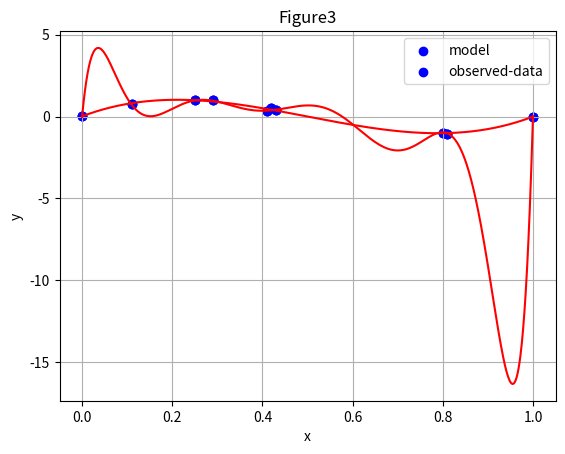

Recreate this plot in Python.
#!/usr/bin/env python
# coding: utf-8

# # ម៉ូឌែលតម្រែតម្រង់លីនេអ៊ែរ(២)

# ## ការសិក្សាលើទំនាក់ទំនងរវាងច្រើនអថេរ
# 
# ក្នុងការសិក្សាលើទំនាក់ទំនងរវាងអថេរច្រើន ចំនួនអថេរពន្យល់អាចមានលើសពីមួយ។ ជាឧទាហរណ៍ បើក្នុងករណីក្នុងមេរៀនមុន អថេរពន្យល់អាចមានអថេរក្រៅពីកម្ពស់ដូចជាអាយុ ទំហំចង្កេះ ឬអថេរផ្សេងៗទៀត។ 
# 
# ក្នុងករណីអថេរពន្យល់ច្រើនបែប នេះយើងសន្មតម៉ូឌែលដូចខាងក្រោម។
# 
# $$y=f(x)=\beta_0+\beta_1 x_1+\beta_2 x_2+\ldots+\beta_d x_d$$
# 
# ទោះបីជាចំនួននៃអថេរពន្យល់មានការកើនឡើងក្តី ការវិភាគដោយប្រើម៉ូឌែលតម្រែតម្រង់លីនេអ៊ែរមិនមានអ្វីប្រែប្រួលជាធំដុំនោះឡើយ។ អ្នកអាចបង្ហាញម៉ូឌែលខាងលើជាទម្រង់វ៉ិចទ័រនិងម៉ាទ្រីសរួចសិក្សាដូចគ្នា។
# 
# $$
# X=\left(\begin{matrix}\begin{matrix}1&x_{11}&\cdots\\\vdots&\vdots&\cdots\\1&x_{N1}&\cdots\\\end{matrix}&\begin{matrix}x_{1d}\\\vdots\\x_{Nd}\\\end{matrix}\\\end{matrix}\right)\in\mathbb{R}^{N\times\left(d+1\right)}\ ,\ \pmb{y}=\left(\begin{matrix}y_1\\\vdots\\y_N\\\end{matrix}\right)\in\mathbb{R}^N\ ,\ \pmb{\epsilon}=\left(\begin{matrix}\epsilon_1\\\vdots\\\epsilon_N\\\end{matrix}\right)\in\mathbb{R}^N\ ,\ \pmb{\beta}=\left(\begin{matrix}\beta_0\\\vdots\\\beta_d\\\end{matrix}\right)\in\mathbb{R}^{d+1}
# $$
# 
# ពេលនេះម៉ូឌែលនិងផលបូកតម្លៃការេនៃលម្អៀងខាងលើអាចសរសេរដូចខាងក្រោម។
# 
# $$
# \pmb{y}=X\pmb{\beta}+\pmb{\epsilon}
# $$
# $$
# E\left(\pmb{\beta}\right)=\sum_{i=1}^{N}\epsilon_i^2=\left(\pmb{y}-X\pmb{\beta}\right)^\top\left(\pmb{y}-X\pmb{\beta}\right)
# $$
# 
# ដោយប្រើវិធីសាស្រ្តLeast Square Error ដូចក្នុងមេរៀនមុនយើងបានលទ្ធផលដូចគ្នា។
# 
# $$
# \hat{\pmb{\beta}}=\left(X^\top X\right)^{-1}X^T\pmb{y}
# $$
# 

# ក្នុងករណីខ្លះការប្រើប្រាស់តម្លៃផ្ទាល់នៃអថេរពន្យល់មិនអាចពណ៌នាទំនាក់ទំនងរវាងអថេរគោលដៅនិងអថេរពន្យល់បានល្អឡើយដូចក្នុងករណីរូបខាងក្រោម។ 

# In[1]:


import numpy as np 
import matplotlib.pyplot as plt

X = np.array([ 0.  ,  0.11,  0.25,  0.29,  0.41,  0.42,  0.43,  0.8 ,  0.81, 1.  ])
Y = np.array([ 0.04,  0.75,  1.  ,  0.99,  0.31,  0.52,  0.38, -0.99, -1.05, 0.  ])
xa = np.linspace(min(X),max(X),1000)
plt.scatter(X,Y,color='b',label='observed-data')
plt.xlabel("x")
plt.ylabel("y")
plt.grid()
plt.legend()
plt.title("Figure1")

plt.show()


# 
# ហេតុនេះការបម្លែងតម្លៃអថេរពន្យល់ត្រូវបានអនុវត្ត។ ជាឧទាហរណ៍ដូចជាការប្រើអនុគមន៍ដឺក្រេទី២ ឬខ្ពស់ជាងនេះ ឬការប្រើអនុគមន៍មិនមែនលីនេអ៊ែរជាដើម។ ក្នុងករណីនេះម៉ូឌែលតម្រែតម្រង់លីនេអ៊ែរអាចបង្ហាញដូចខាងក្រោម។នៅទីនេះទោះបីជាអនុគមន៍ $\phi_i\left(x\right)$ ជាទម្រង់មិនលីនេអ៊ែរក្តី ការហៅថាម៉ូឌែលតម្រែតម្រង់លីនេអ៊ែរ ព្រោះចង់សង្កត់ធ្ងន់លើផលបូកជាទម្រង់លីនេអ៊ែរនៃអនុគមន៍ទាំងអស់នោះ។
# 
# $$
# y=f\left(x\right)=\beta_0\phi_0\left(x\right)+\beta_1\phi_1\left(x\right)+\ldots+\beta_d\phi_d\left(x\right)
# $$
# 
# ករណីប្រើពហុធាដឺក្រេទី៣យើងបាន
# 
# $$
# y=\beta_0+\beta_1x+\beta_2x^2+\beta_3x^3
# $$
# 
# អ្នកអាចបង្ហាញម៉ូឌែលខាងលើជាទម្រង់វ៉ិចទ័រនិងម៉ាទ្រីសរួចសិក្សាដូចគ្នា។
# 
# $$
# X=\left(\begin{matrix}\begin{matrix}1&x_1&x_1^2\\\vdots&\vdots&\cdots\\1&x_N&x_N^2\\\end{matrix}&\begin{matrix}x_1^3\\\vdots\\x_N^3\\\end{matrix}\\\end{matrix}\right)\in\mathbb{R}^{N\times4}\ ,\ \pmb{y}=\left(\begin{matrix}y_1\\\vdots\\y_N\\\end{matrix}\right)\in\mathbb{R}^N\ ,\ \pmb{\epsilon}=\left(\begin{matrix}\epsilon_1\\\vdots\\\epsilon_N\\\end{matrix}\right)\in\mathbb{R}^N\ ,\ \pmb{\beta}=\left(\begin{matrix}\beta_0\\\vdots\\\beta_3\\\end{matrix}\right)\in\mathbb{R}^4\ 
# $$
# 

# In[2]:


def fit(x,y,k):
  X_ = np.zeros((len(x),k+1))
  for i in range(k+1):
    X_[:,i] = x**i
  w = np.linalg.inv(X_.T@X_)@X_.T@y
  return w

def predict(x,w,k):
  X_ = np.zeros((len(x),k+1))
  for i in range(k+1):
    X_[:,i] = x**i
  return X_@w

w = fit(X,Y,3)
print(w)

cov_YY = np.cov(predict(X,w,3),Y)
R2 = cov_YY[0,0]/cov_YY[1,1]
print("R2=%.3f"%(R2))
xa = np.linspace(min(X),max(X),1000)
ya = predict(xa,w,3)
plt.scatter(X,Y,color='b')
plt.plot(xa,ya,'r-')
plt.xlabel("x")
plt.ylabel("y")
plt.grid()
y_legend = "y="+str(round(w[0],3))+"+"+str(round(w[1],3))+"x"+str(round(w[2],3))+"x^2"
plt.legend([y_legend,"observed-data"])
plt.title("Figure2")

plt.show()


# បើយើងជ្រើសយកម៉ូឌែលជាទម្រង់ពហុធាដឺក្រេទី៩ នោះយើងនឹងបានលទ្ធផលដូចខាងក្រោម។

# In[3]:


X = np.array([ 0.  ,  0.11,  0.25,  0.29,  0.41,  0.42,  0.43,  0.8 ,  0.81, 1.  ])
Y = np.array([ 0.04,  0.75,  1.  ,  0.99,  0.31,  0.52,  0.38, -0.99, -1.05, 0.  ])
w = fit(X,Y,9)
print("w=",w)
xa = np.linspace(min(X),max(X),1000)
ya = predict(xa,w,9)
plt.scatter(X,Y,color='b')
plt.plot(xa,ya,'r-')
plt.xlabel("x")
plt.ylabel("y")
plt.grid()
plt.legend(["model","observed-data"])
plt.title("Figure3")
plt.show()


# តាមការសង្កេត អ្នកអាចនឹងមើលឃើញថាប្រសិនបើយើងតម្លើងដឺក្រេនៃពហុធានោះកម្រិតនៃការពណ៌នារបស់ម៉ូឌែលលើទិន្នន័យនឹងមានការកើនឡើង។ ប៉ុន្តែការបង្ហាញម៉ូឌែលដែលមានភាពស្មុគស្មាញពេកអាចត្រឹមតែពណ៌នាលើទិន្នន័យដែលមានតែប៉ុណ្ណោះ ផ្ទុយទៅវិញវាមិនអាចទស្សន៍ទាយបានល្អឡើយចំពោះទិន្នន័យដែលមិនមានក្នុងដៃ។រូបភាពទី៥បង្ហាញករណីនេះ។
# 
# ក្នុងរូបទី3នេះ បើយើងគណនា Coefficient of determination ($\pmb{R}^\mathbf{2}$)យើងនឹងបានតម្លៃ $1$
# ដែលជាតម្លៃយ៉ាងល្អក្នុងការពណ៌នាទិន្នន័យដែលមានក្នុងដៃ។ ប៉ុន្តែបើយើងសង្កេតលើគម្រូទិន្នន័យជាក់ស្តែង និងក្រាបនៃម៉ូឌែល តម្លៃនៃការទស្សន៍ទាយត្រង់តំបន់ដែលគ្មានទិន្នន័យ គឺគ្មានលំនឹង និងចេញផុតឆ្ងាយពីដែននៃទិន្នន័យដែលមានក្នុងដៃ។
# 
# ហេតុនេះក្នុងការជ្រើសរើសម៉ូឌែល អ្នកគួរសង្កេតលើចរិតលក្ខណៈនៃទិន្នន័យព្រមទាំងភាពល្អប្រសើរនៃការពន្យល់របស់វាចំពោះទាំងទិន្នន័យដែលមានក្នុងដៃស្រាប់ និងទិន្នន័យដែលមិនមានពោលគឺភាពប្រសើរក្នុងការទស្សន៍ទាយឬប៉ាន់ស្មាននាពេលអនាគត។
# 

# In[ ]:





# In[ ]:




